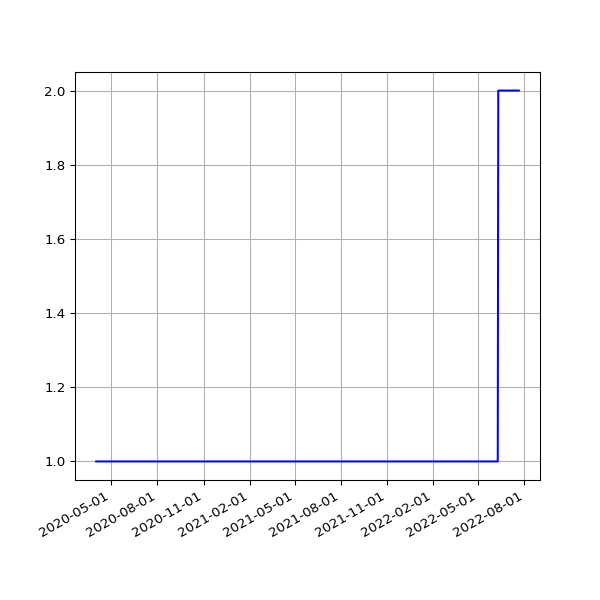

The file beside this chart, header and first rows:
date, value
2020-04-01 04:17:34 +0000, 1
2020-04-01 15:01:28 +0100, 1
2020-04-02 04:17:31 +0000, 1
2020-04-02 14:53:38 +0100, 1
2020-04-03 04:21:50 +0000, 1
2020-04-03 15:03:48 +0100, 1
2020-04-04 04:12:05 +0000, 1
2020-04-04 14:56:18 +0100, 1
2020-04-05 04:14:06 +0000, 1
2020-04-05 14:54:14 +0100, 1
2020-04-06 04:43:37 +0000, 1
2020-04-06 14:55:48 +0100, 1
2020-04-07 04:27:21 +0000, 1
2020-04-07 14:56:56 +0100, 1
2020-04-08 04:22:58 +0000, 1
2020-04-08 15:02:31 +0100, 1
2020-04-09 14:53:16 +0100, 1
2020-04-10 04:13:55 +0000, 1
2020-04-10 14:52:04 +0100, 1
2020-04-11 04:15:25 +0000, 1
2020-04-11 14:48:24 +0100, 1
2020-04-12 04:17:01 +0000, 1
2020-04-12 14:47:34 +0100, 1
2020-04-13 04:16:13 +0000, 1
2020-04-13 14:50:41 +0100, 1
2020-04-14 04:12:08 +0000, 1
2020-04-14 14:46:21 +0100, 1
2020-04-15 04:15:31 +0000, 1
2020-04-15 14:56:15 +0100, 1
2020-04-16 04:16:42 +0000, 1
2020-04-16 15:00:16 +0100, 1
2020-04-17 04:33:04 +0000, 1
2020-04-17 15:21:56 +0100, 1
2020-04-18 04:14:53 +0000, 1
2020-04-18 14:46:18 +0100, 1
2020-04-19 04:16:22 +0000, 1
2020-04-19 14:43:03 +0100, 1
2020-04-20 04:21:53 +0000, 1
2020-04-20 14:44:43 +0100, 1
2020-04-21 04:15:02 +0000, 1
2020-04-21 14:47:49 +0100, 1
2020-04-22 04:17:27 +0000, 1
2020-04-22 14:52:17 +0100, 1
2020-04-23 04:15:55 +0000, 1
2020-04-23 14:52:00 +0100, 1
2020-04-24 04:14:22 +0000, 1
2020-04-24 14:52:20 +0100, 1
2020-04-25 04:13:26 +0000, 1
2020-04-25 14:50:30 +0100, 1
2020-04-26 04:17:39 +0000, 1
2020-04-26 14:46:13 +0100, 1
2020-04-27 04:19:25 +0000, 1
2020-04-27 14:47:18 +0100, 1
2020-04-28 04:13:57 +0000, 1
2020-04-28 14:54:20 +0100, 1
2020-04-29 04:10:34 +0000, 1
2020-04-29 14:52:36 +0100, 1
2020-04-30 05:01:42 +0000, 1
2020-04-30 15:02:37 +0100, 1
2020-05-01 04:12:54 +0000, 1
... 1,145 more rows
